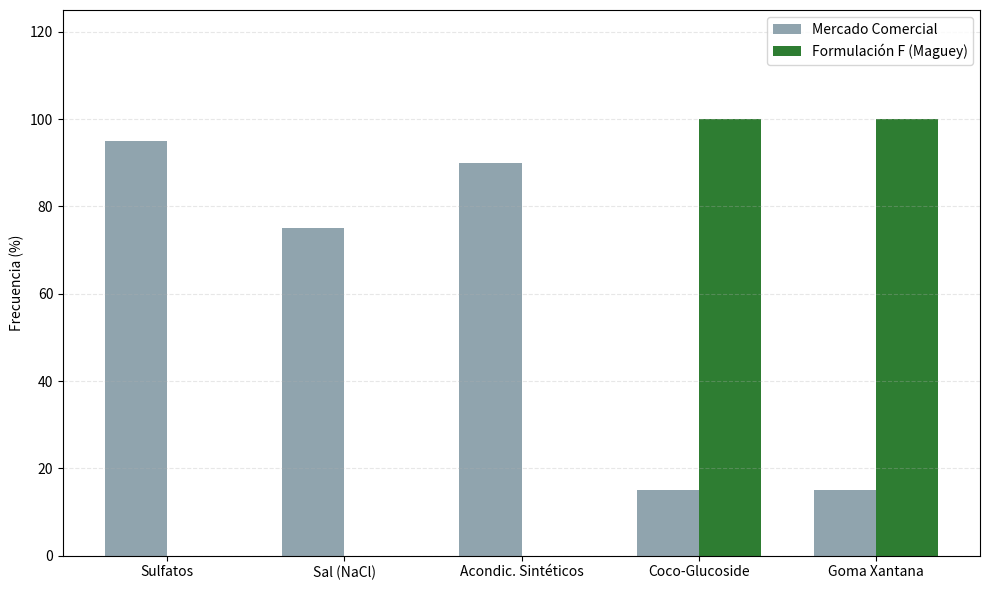

This chart was generated by the following Python code:
import matplotlib.pyplot as plt
import numpy as np

# Datos comparativos
categorias = ['Sulfatos', 'Sal (NaCl)', 'Acondic. Sintéticos', 'Coco-Glucoside', 'Goma Xantana']
mercado = [95, 75, 90, 15, 15]
f_maguey = [0, 0, 0, 100, 100]

x = np.arange(len(categorias))
width = 0.35

fig, ax = plt.subplots(figsize=(10, 6))
ax.bar(x - width/2, mercado, width, label='Mercado Comercial', color='#90a4ae')
ax.bar(x + width/2, f_maguey, width, label='Formulación F (Maguey)', color='#2e7d32')

ax.set_ylabel('Frecuencia (%)')
ax.set_xticks(x)
ax.set_xticklabels(categorias)
ax.legend()
ax.set_ylim(0, 125)

plt.grid(axis='y', linestyle='--', alpha=0.3)
plt.tight_layout()
plt.savefig('4.2.2_Comparativa_F4.png', dpi=300)
plt.show()
